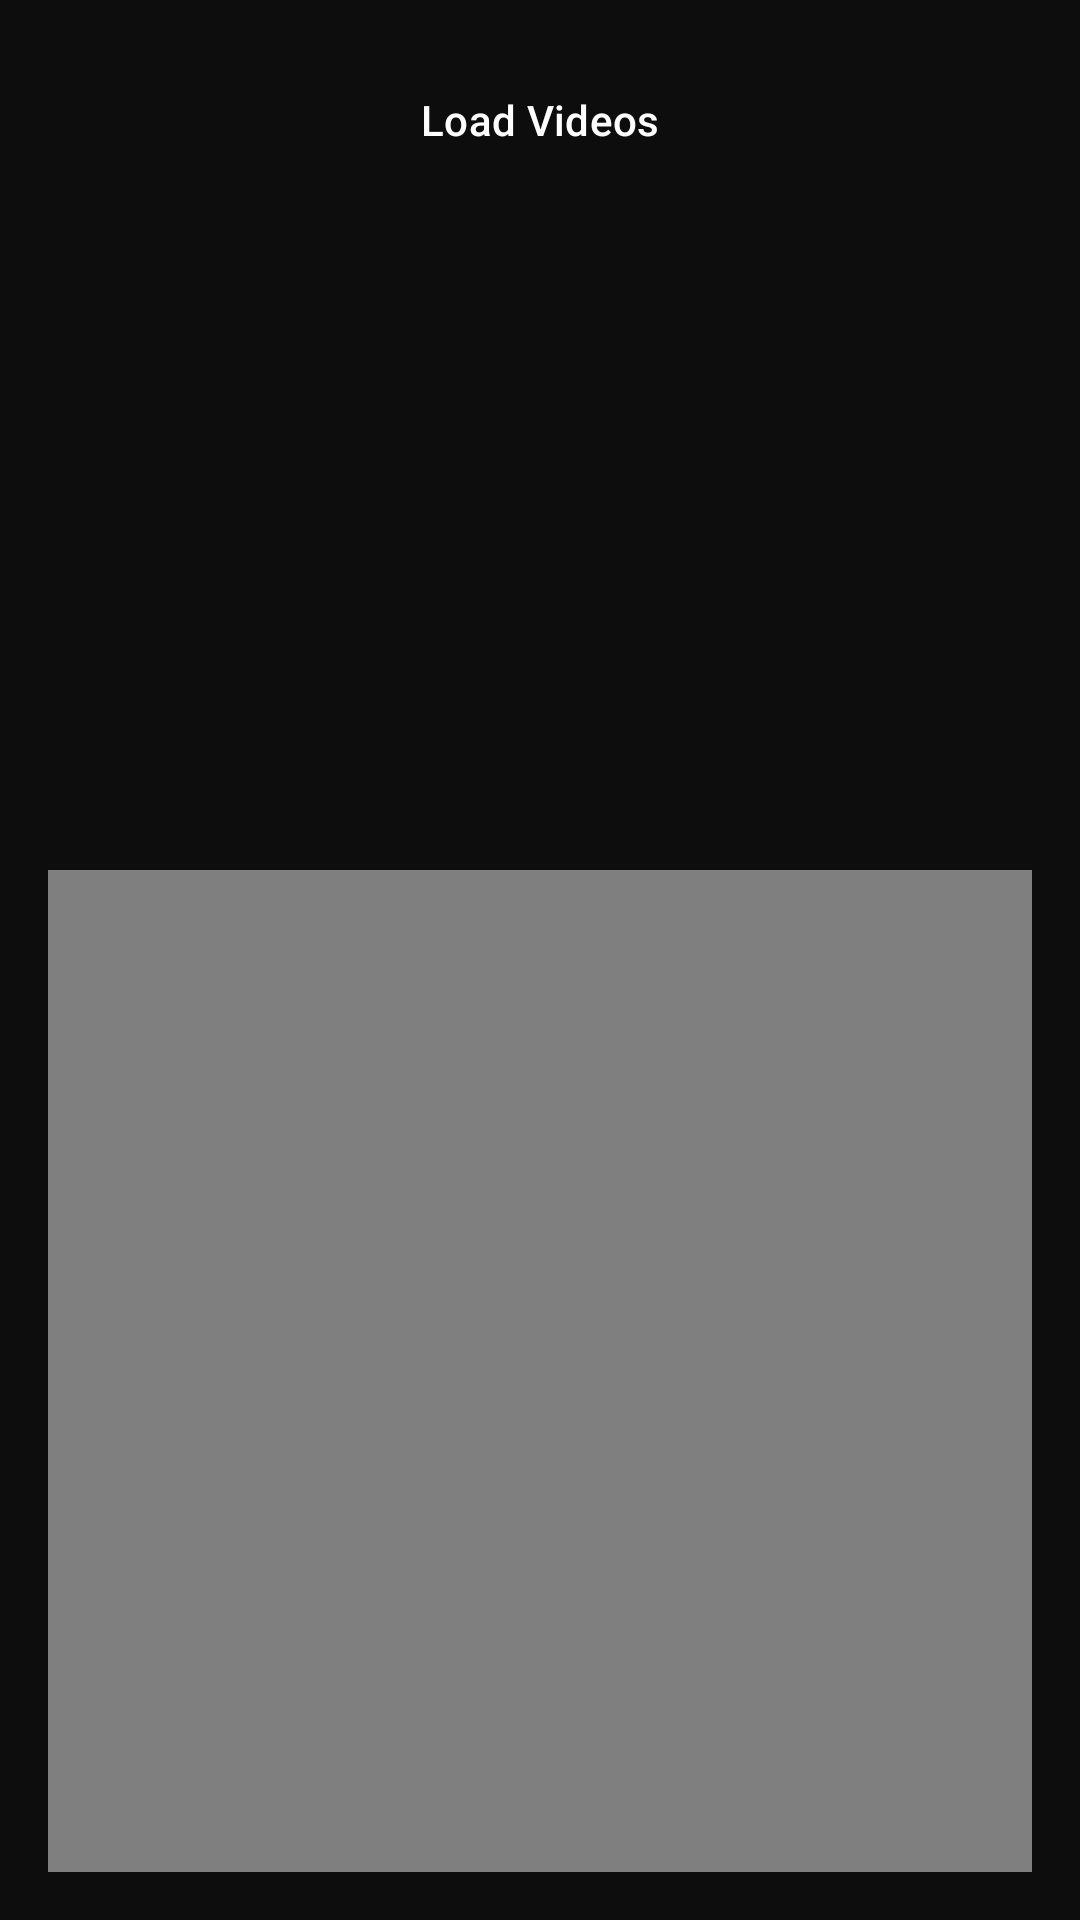

Android layout source for this screen:
<!-- AndroidManifest.xml: application theme Theme.TommyArena -->
<!-- res/layout/activity_video_manager.xml -->
<?xml version="1.0" encoding="utf-8"?>
<LinearLayout xmlns:android="http://schemas.android.com/apk/res/android"
    android:layout_width="match_parent" android:layout_height="match_parent"
    android:orientation="vertical" android:background="@color/background_dark" android:padding="16dp">

    <Button android:id="@+id/btnLoadVideos" style="@style/ToolButton" android:text="Load Videos" />
    <ListView android:id="@+id/videoList" android:layout_width="match_parent" android:layout_height="200dp"
        android:layout_marginTop="8dp" android:divider="#333333" android:dividerHeight="1dp" />
    <VideoView android:id="@+id/videoPlayer" android:layout_width="match_parent" android:layout_height="0dp" android:layout_weight="1" android:layout_marginTop="8dp" />
</LinearLayout>
<!-- resources referenced by this layout -->
<resources>
  <color name="background_dark">#0D0D0D</color>
  <style name="ToolButton" parent="Widget.Material3.Button">
          <item name="android:layout_width">match_parent</item>
          <item name="android:layout_height">wrap_content</item>
          <item name="android:layout_marginBottom">10dp</item>
          <item name="android:textAllCaps">false</item>
          <item name="backgroundTint">@color/purple_dark</item>
          <item name="android:textColor">@color/text_light</item>
          <item name="cornerRadius">10dp</item>
      </style>
  <style name="Theme.TommyArena" parent="Theme.Material3.Dark.NoActionBar">
          <item name="colorPrimary">@color/purple_primary</item>
          <item name="colorPrimaryVariant">@color/purple_dark</item>
          <item name="colorOnPrimary">@color/text_light</item>
          <item name="android:windowBackground">@color/background_dark</item>
      </style>
  <color name="purple_dark">#2E0854</color>
  <color name="text_light">#FFFFFF</color>
  <color name="purple_primary">#7B2FF7</color>
</resources>
